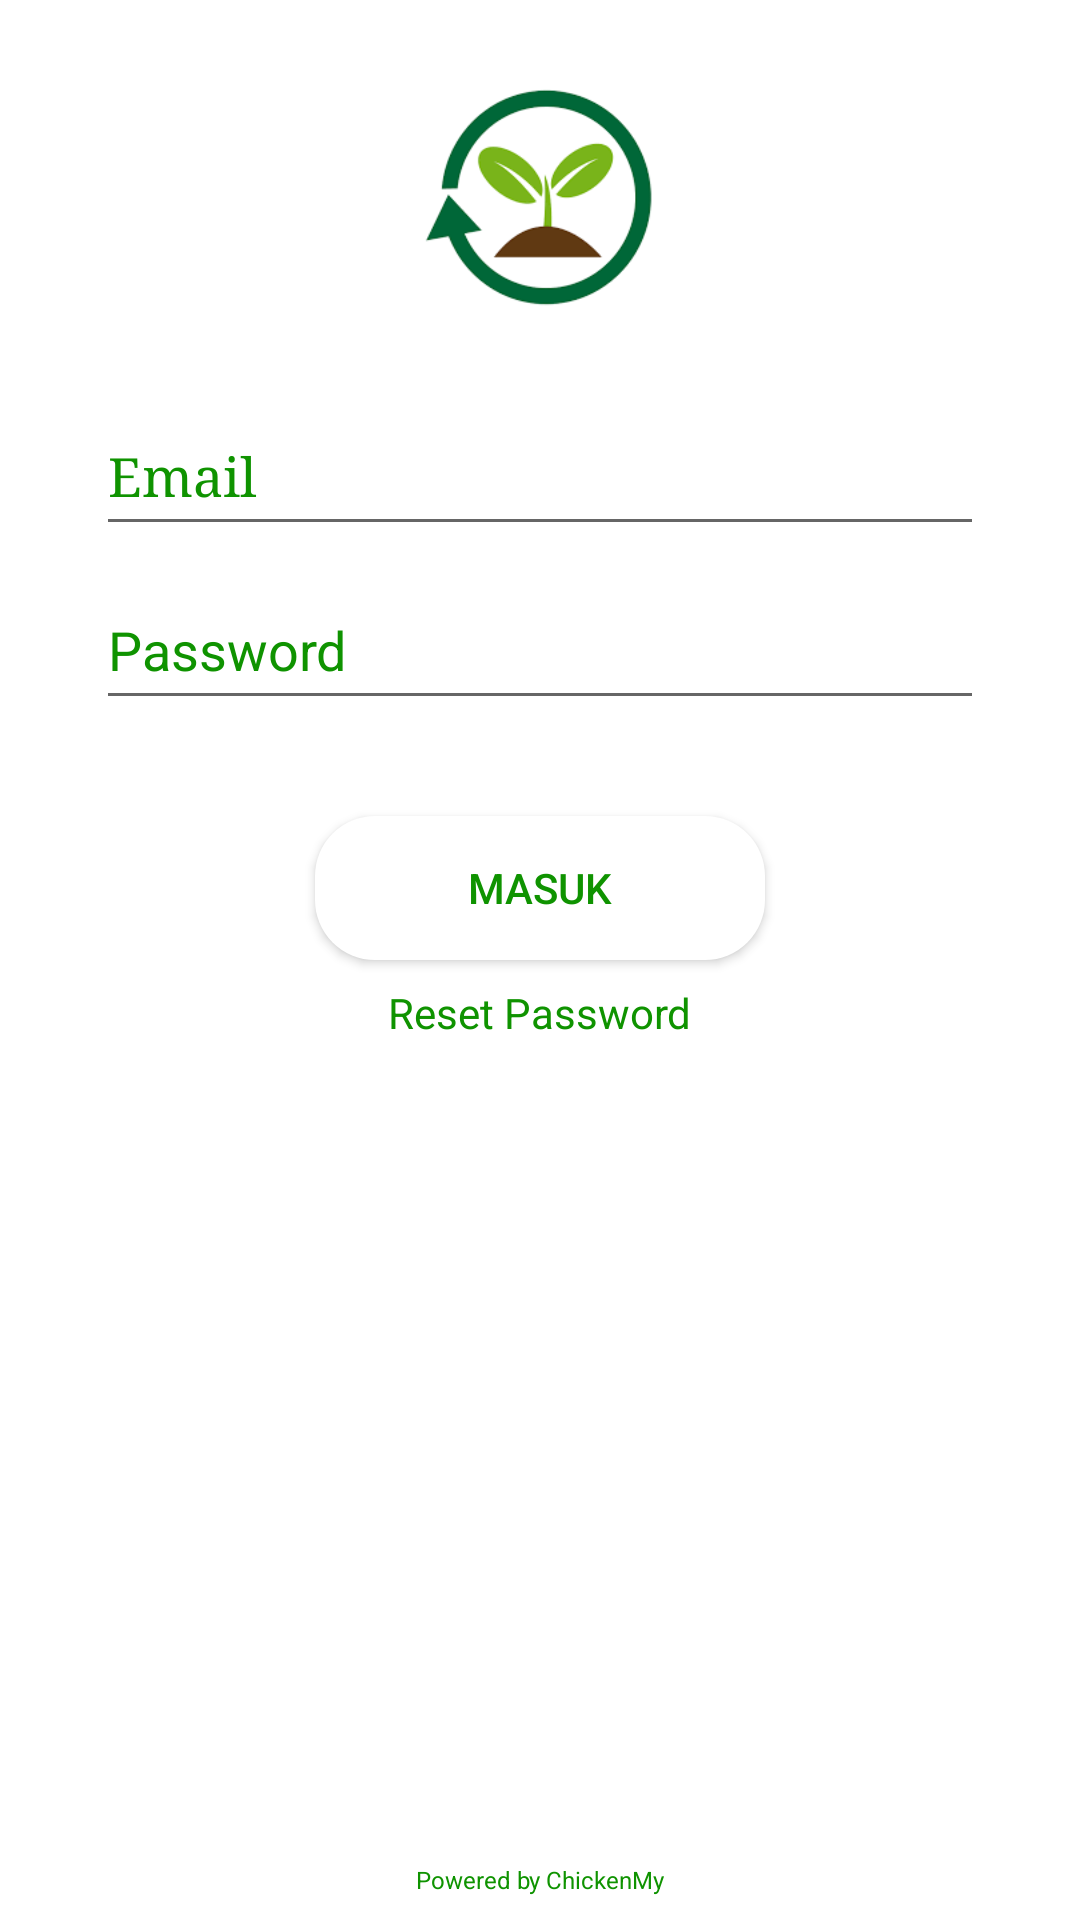

Produce the Android XML layout that renders to this screen, including the resource entries it uses.
<!-- AndroidManifest.xml: application theme AppTheme -->
<!-- res/layout/activity_login.xml -->
<?xml version="1.0" encoding="utf-8"?>
<androidx.constraintlayout.widget.ConstraintLayout xmlns:android="http://schemas.android.com/apk/res/android"
    xmlns:app="http://schemas.android.com/apk/res-auto"
    xmlns:tools="http://schemas.android.com/tools"
    android:layout_width="match_parent"
    android:layout_height="match_parent"
    tools:context=".Logins.LoginActivity"
    android:background="@color/white">

    <ImageView
        android:id="@+id/imageView"
        android:layout_width="100dp"
        android:layout_height="100dp"
        android:layout_marginTop="16dp"
        android:src="@drawable/logo"
        app:layout_constraintEnd_toEndOf="parent"
        app:layout_constraintStart_toStartOf="parent"
        app:layout_constraintTop_toTopOf="parent" />

    <LinearLayout
        android:id="@+id/linearLayout"
        android:layout_marginLeft="32dp"
        android:layout_marginRight="32dp"
        android:layout_width="match_parent"
        android:layout_height="wrap_content"
        android:layout_marginTop="16dp"
        android:orientation="horizontal"
        app:layout_constraintEnd_toEndOf="parent"
        app:layout_constraintStart_toStartOf="parent"
        app:layout_constraintTop_toBottomOf="@+id/imageView">

        <EditText
            android:id="@+id/edt_reset_email"
            android:layout_width="match_parent"
            android:layout_height="50dp"
            android:fontFamily="serif"
            android:hint="Email"
            android:inputType="textEmailAddress"
            android:textColor="@color/colorPrimary"
            android:textColorHint="@color/colorPrimary" />
    </LinearLayout>

    <LinearLayout
        android:id="@+id/linearLayout2"
        android:layout_marginLeft="32dp"
        android:layout_marginRight="32dp"
        android:layout_width="match_parent"
        android:layout_height="wrap_content"
        android:layout_marginTop="8dp"
        android:orientation="horizontal"
        app:layout_constraintEnd_toEndOf="parent"
        app:layout_constraintStart_toStartOf="parent"
        app:layout_constraintTop_toBottomOf="@+id/linearLayout">

        <EditText
            android:id="@+id/login_et_password"
            android:layout_width="match_parent"
            android:layout_height="50dp"
            android:hint="Password"
            android:inputType="textPassword"
            android:textColor="@color/colorPrimary"
            android:textColorHint="@color/colorPrimary" />
    </LinearLayout>

    <Button
        android:id="@+id/btn_logout"
        android:layout_width="150dp"
        android:layout_height="wrap_content"
        android:layout_marginTop="32dp"
        android:background="@drawable/tombol_bulat"
        android:shadowColor="@color/common_google_signin_btn_text_dark_default"
        android:text="Masuk"
        android:textColor="@color/colorPrimary"
        app:layout_constraintEnd_toEndOf="parent"
        app:layout_constraintStart_toStartOf="parent"
        app:layout_constraintTop_toBottomOf="@+id/linearLayout2" />

    <TextView
        android:id="@+id/tv_reset_password"
        android:layout_width="wrap_content"
        android:layout_height="wrap_content"
        android:layout_marginTop="8dp"
        android:text="Reset Password"
        android:textColor="@color/colorPrimary"
        app:layout_constraintEnd_toEndOf="parent"
        app:layout_constraintStart_toStartOf="parent"
        app:layout_constraintTop_toBottomOf="@+id/btn_logout" />

    <TextView
        android:layout_width="wrap_content"
        android:layout_height="wrap_content"
        android:layout_marginBottom="8dp"
        android:text="Powered by ChickenMy"
        android:textColor="@color/colorPrimary"
        android:textSize="8sp"
        app:layout_constraintBottom_toBottomOf="parent"
        app:layout_constraintEnd_toEndOf="parent"
        app:layout_constraintStart_toStartOf="parent" />
</androidx.constraintlayout.widget.ConstraintLayout>
<!-- resources referenced by this layout -->
<resources>
  <color name="colorPrimary">#0F9300</color>
  <color name="white">#FFFFFF</color>
  <!-- drawable logo: png bitmap (drawable, 4111 bytes) -->
  <!-- drawable tombol_bulat (drawable) -->
  <?xml version="1.0" encoding="utf-8"?>
  <shape xmlns:android="http://schemas.android.com/apk/res/android">
      <corners android:radius="20dp"/>
      <stroke android:color="#000000" />
      <solid android:color="#FFFFFF"/>
  
  </shape>
  <style name="AppTheme" parent="Theme.AppCompat.Light.NoActionBar">
          
          <item name="colorPrimary">@color/colorPrimary</item>
          <item name="colorPrimaryDark">@color/colorPrimaryDark</item>
          <item name="colorAccent">@color/colorAccent</item>
      </style>
  <color name="colorPrimaryDark">#07350A</color>
  <color name="colorAccent">#0F9300</color>
</resources>
